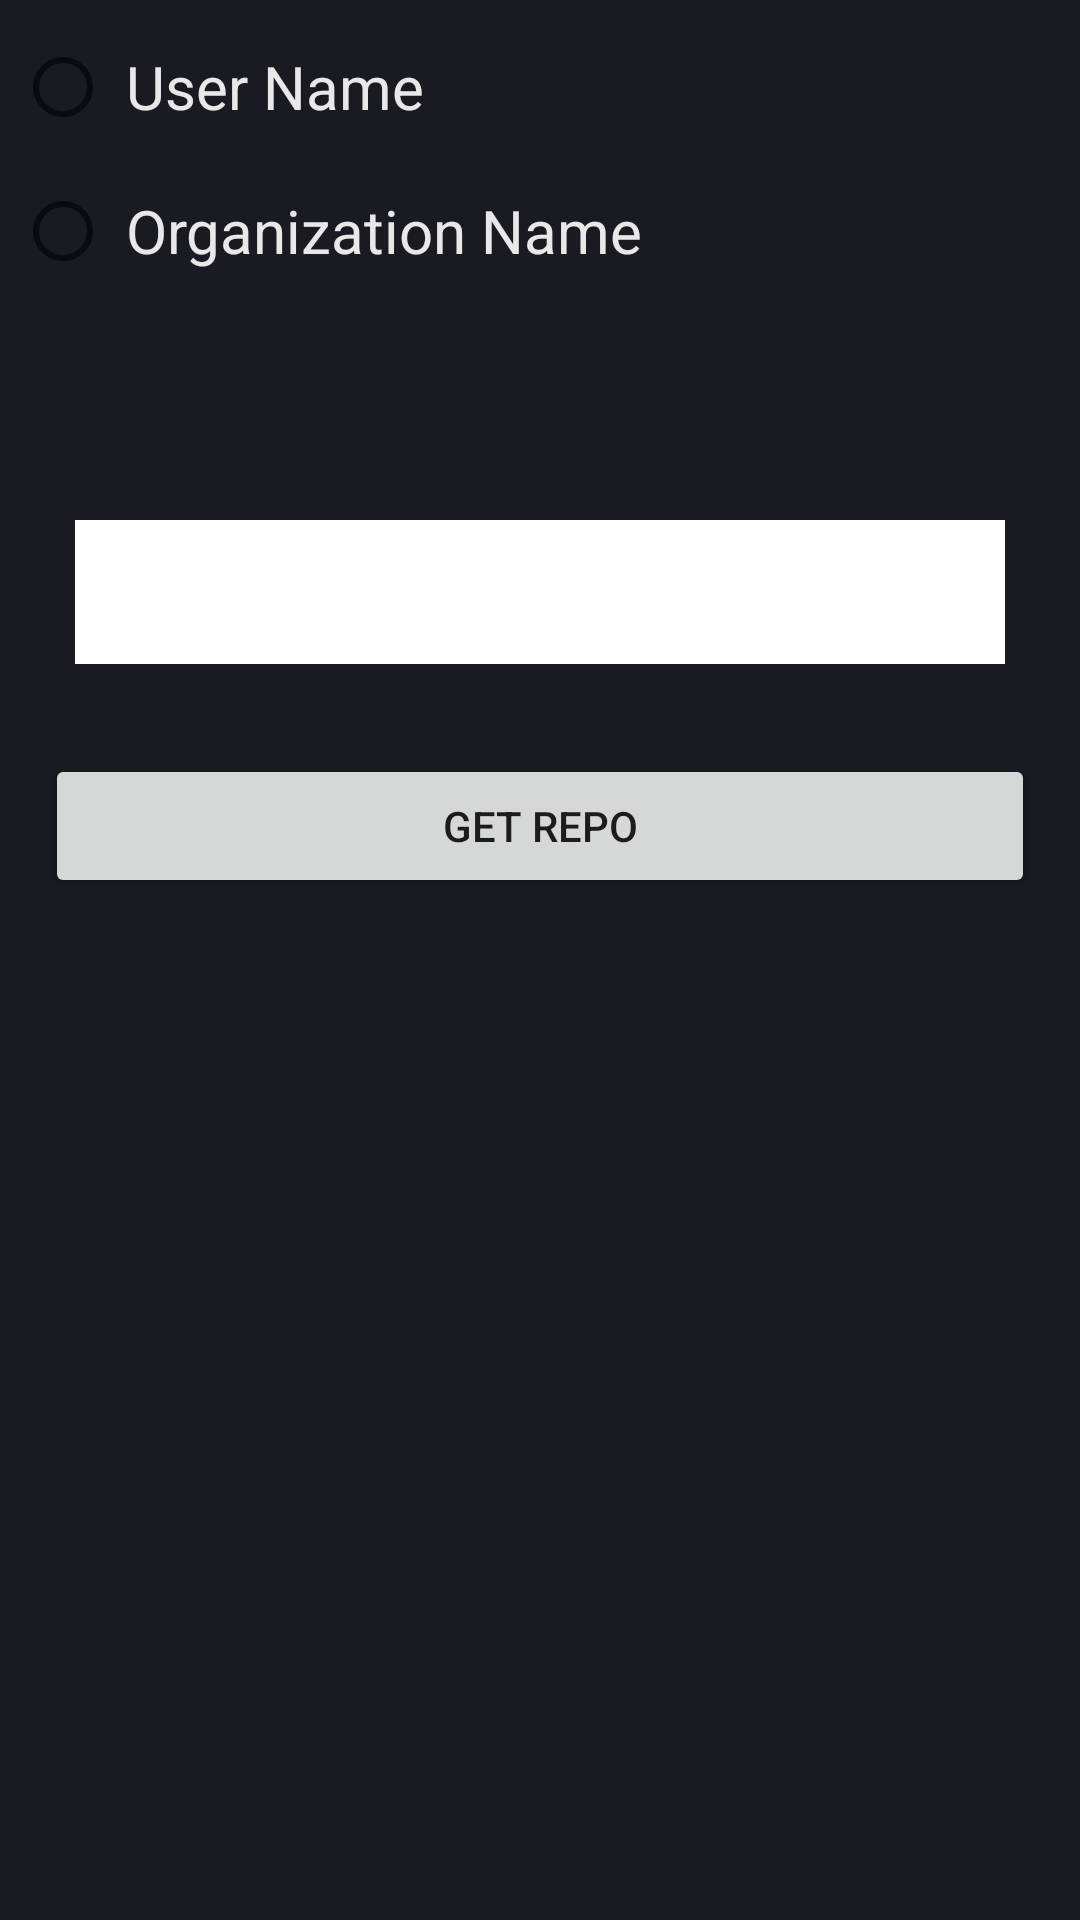

Reconstruct the res/layout file that produces this screen, plus the resources it refers to.
<!-- AndroidManifest.xml: application theme Theme.GithubRepoApp -->
<!-- res/layout/activity_main.xml -->
<?xml version="1.0" encoding="utf-8"?>
<LinearLayout xmlns:android="http://schemas.android.com/apk/res/android"
    xmlns:app="http://schemas.android.com/apk/res-auto"
    xmlns:tools="http://schemas.android.com/tools"
    android:layout_width="match_parent"
    android:layout_height="match_parent"
    android:background="@color/background"
    android:orientation="vertical"
    android:padding="5dp"
    tools:context=".MainActivity">


    <RadioGroup
        android:id="@+id/radioGroup"
        android:layout_width="match_parent"
        android:layout_height="wrap_content">


        <RadioButton
            android:id="@+id/userName_radioButton"
            android:layout_width="match_parent"
            android:layout_height="wrap_content"
            android:layout_weight="1"
            android:padding="5dp"
            android:text="@string/user_name"
            android:textColor="@color/text_color"
            android:textSize="20sp" />

        <RadioButton
            android:id="@+id/orgName_radioButton"
            android:layout_width="match_parent"
            android:layout_height="wrap_content"
            android:layout_weight="1"
            android:padding="5dp"
            android:text="@string/organization_name"
            android:textColor="@color/text_color"
            android:textSize="20sp" />
    </RadioGroup>

    <LinearLayout
        android:layout_width="match_parent"
        android:layout_height="wrap_content"
        android:orientation="vertical"
        android:padding="20dp">

        <TextView
            android:id="@+id/selection_name"
            android:layout_width="wrap_content"
            android:layout_height="wrap_content"
            android:padding="10dp"
            android:textColor="@color/text_color"
            android:textSize="24sp" />

        <EditText
            android:id="@+id/editText_input"
            android:layout_width="match_parent"
            android:layout_height="wrap_content"
            android:layout_weight="1"
            android:autofillHints=""
            android:background="@color/white"
            android:ems="10"
            android:inputType="textPersonName"
            android:minHeight="48dp"
            android:textColor="@color/purple_500"
            android:textSize="24sp" />

    </LinearLayout>

    <LinearLayout
        android:layout_width="match_parent"
        android:layout_height="wrap_content"
        android:orientation="vertical"
        android:padding="10dp">

        <Button
            android:id="@+id/button"
            android:layout_width="match_parent"
            android:layout_height="wrap_content"
            android:text="@string/get_repo" />

    </LinearLayout>


</LinearLayout>
<!-- resources referenced by this layout -->
<resources>
  <color name="background">#E601020A</color>
  <color name="purple_500">#FF6200EE</color>
  <color name="text_color">#E6FFFFFF</color>
  <color name="white">#FFFFFFFF</color>
  <string name="get_repo">get Repo</string>
  <string name="organization_name">Organization Name</string>
  <string name="user_name">User Name</string>
  <style name="Theme.GithubRepoApp" parent="Theme.MaterialComponents.DayNight.DarkActionBar">
          
          <item name="colorPrimary">#3C3A3E</item>
          <item name="colorPrimaryVariant">#2B2A2C</item>
          <item name="colorOnPrimary">@color/white</item>
          
          <item name="colorSecondary">@color/teal_200</item>
          <item name="colorSecondaryVariant">@color/teal_700</item>
          <item name="colorOnSecondary">@color/black</item>
          
          <item name="android:statusBarColor" tools:targetApi="l">?attr/colorPrimaryVariant</item>
          
      </style>
  <color name="teal_200">#FF03DAC5</color>
  <color name="teal_700">#FF018786</color>
  <color name="black">#FF000000</color>
</resources>
